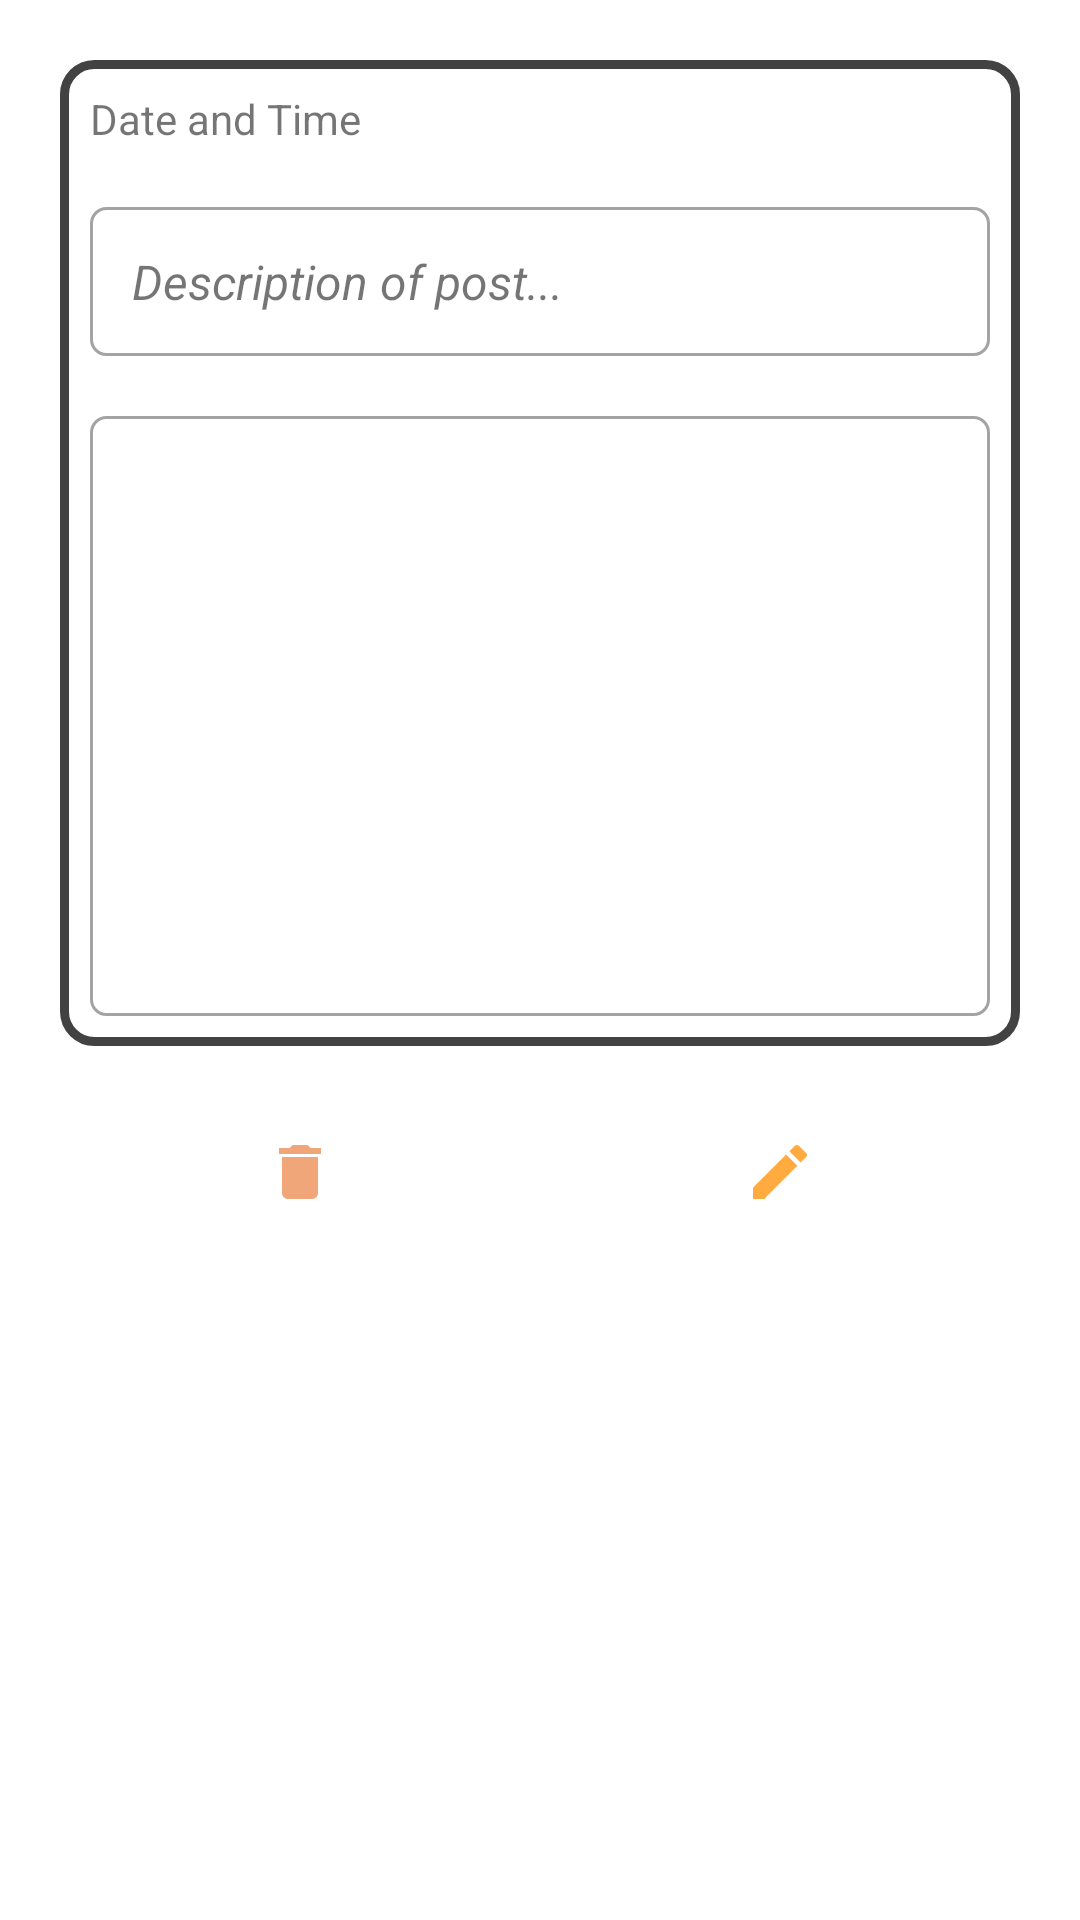

Produce the Android XML layout that renders to this screen, including the resource entries it uses.
<!-- AndroidManifest.xml: application theme AppTheme -->
<!-- res/layout/all_posts_layout.xml -->
<?xml version="1.0" encoding="utf-8"?>

<RelativeLayout
    xmlns:android="http://schemas.android.com/apk/res/android"
    xmlns:app="http://schemas.android.com/apk/res-auto"
    xmlns:tools="http://schemas.android.com/tools"
    android:orientation="vertical"
    android:layout_width="match_parent"
    android:padding="10dp"
    android:layout_margin="10dp"
    android:layout_height="wrap_content">

    <LinearLayout
        android:id="@+id/linear2"
        android:layout_width="match_parent"
        android:layout_height="wrap_content"
        android:orientation="vertical"
        android:layout_margin="10dp"
        android:background="@drawable/post_border"
        >

        <TextView
            android:id="@+id/postDateAndTime"
            android:layout_width="match_parent"
            android:layout_height="wrap_content"
            android:text="Date and Time"
            android:textSize="14sp"
            android:padding="10dp"
            />

        <TextView
            android:id="@+id/postDescription"
            android:layout_width="match_parent"
            android:layout_height="wrap_content"
            android:text="Description of post..."
            android:layout_margin="10dp"
            android:padding="14dp"
            android:textSize="16sp"
            android:textStyle="italic"
            android:background="@drawable/textbox"
            />

        <ImageView
            android:id="@+id/postImage"
            android:layout_width="match_parent"
            android:layout_height="200dp"
            android:layout_margin="10dp"
            android:padding="14dp"
            android:scaleType="centerCrop"
            android:background="@drawable/textbox"
            />
    </LinearLayout>

    <LinearLayout
        android:id="@+id/linear3"
        android:layout_width="match_parent"
        android:layout_height="wrap_content"
        android:orientation="horizontal"
        android:layout_margin="10dp"
        android:layout_below="@+id/linear2"
        >
        <ImageView
            android:id="@+id/delete_post"
            android:layout_width="0dp"
            android:layout_height="wrap_content"
            android:layout_weight="1"
            android:src="@drawable/delete"
            android:layout_centerHorizontal="true"
            android:layout_marginTop="10dp"
            />
        <ImageView
            android:id="@+id/edit_post"
            android:layout_width="0dp"
            android:layout_height="wrap_content"
            android:layout_weight="1"
            android:src="@drawable/ic_baseline_edit_24"
            android:layout_centerHorizontal="true"
            android:layout_marginTop="10dp"
            />
    </LinearLayout>
</RelativeLayout>
<!-- resources referenced by this layout -->
<resources>
  <!-- drawable delete (drawable-anydpi) -->
  <vector xmlns:android="http://schemas.android.com/apk/res/android"
      android:width="24dp"
      android:height="24dp"
      android:viewportWidth="24"
      android:viewportHeight="24"
      android:tint="#EE9059"
      android:alpha="0.8">
      <path
          android:fillColor="#FF000000"
          android:pathData="M6,19c0,1.1 0.9,2 2,2h8c1.1,0 2,-0.9 2,-2V7H6v12zM19,4h-3.5l-1,-1h-5l-1,1H5v2h14V4z"/>
  </vector>
  <!-- drawable ic_baseline_edit_24 (drawable) -->
  <vector android:height="24dp" android:tint="#FFAB40"
      android:viewportHeight="24" android:viewportWidth="24"
      android:width="24dp" xmlns:android="http://schemas.android.com/apk/res/android">
      <path android:fillColor="@android:color/white" android:pathData="M3,17.25V21h3.75L17.81,9.94l-3.75,-3.75L3,17.25zM20.71,7.04c0.39,-0.39 0.39,-1.02 0,-1.41l-2.34,-2.34c-0.39,-0.39 -1.02,-0.39 -1.41,0l-1.83,1.83 3.75,3.75 1.83,-1.83z"/>
  </vector>
  <!-- drawable post_border (drawable) -->
  <?xml version="1.0" encoding="utf-8"?>
  
  <shape xmlns:android="http://schemas.android.com/apk/res/android">
  
      <stroke
          android:width="3dp"
          android:color="#424242"
          ></stroke>
  
      <corners android:radius="10dp"></corners>
  
  </shape>
  <!-- drawable textbox (drawable) -->
  <?xml version="1.0" encoding="utf-8"?>
  
  <shape
      xmlns:android="http://schemas.android.com/apk/res/android"
      >
  
      <stroke android:color="#A3A3A3" android:width="1dp" />
      <corners android:radius="5dp" />
  
  </shape>
</resources>
